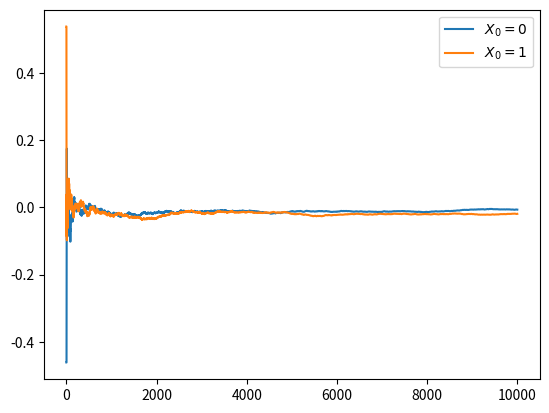

Recreate this plot in Python.
# Exercise 01: Show the Markov chain converge

import numpy as np
import matplotlib.pyplot as plt

class mc_employment:
    P = np.array([[1,0],[0,1]])
    X0 = 1
    Sample = np.array(X0)
    Prob_unemployment = np.array(X0)
    
    # initialization
    def __init__(self, alpha, beta, x0):
        self.P = np.array([[1-alpha, alpha],
                           [beta,    1-beta] ])
        self.X0 = x0
        
    # sample    
    def simulation(self, n):
        # Simulate the sample
        self.Sample = np.zeros(n)
        self.Sample[0] = self.X0
        for i in range(1, n):
            U = np.random.uniform()
            if self.Sample[i-1] == 0:
                self.Sample[i] = U > self.P[0][0]
            else:
                self.Sample[i] = U > self.P[1][0]
        # Get the average probability of unemployment in sample n        
        self.Prob_unemployment = np.cumsum(self.Sample) / (np.array(range(n))+1)
        
        
# Test code
alpha = 0.3
beta = 0.35
n = 10000
p = beta/(alpha + beta)

mc0 = mc_employment(alpha, beta, 0)
mc0.simulation(n)

mc1 = mc_employment(alpha, beta, 1)
mc1.simulation(n)

plt.plot(range(n), mc0.Prob_unemployment - (1-p), label=r'$X_0=0$') 
plt.plot(range(n), mc1.Prob_unemployment - (1-p), label=r'$X_0=1$')
plt.legend(loc='upper right')

plt.show()

















            
        